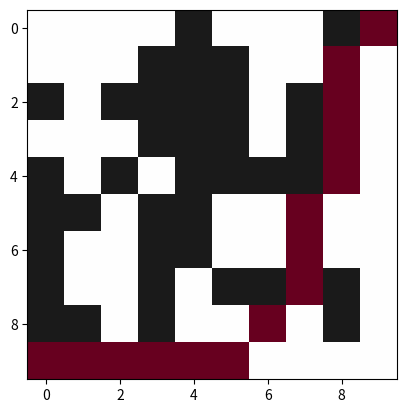

The matplotlib source for this figure:
import matplotlib.pyplot as plt
import numpy as np


class Map:
    def __init__(self):
        self.w = 10
        self.h = 10
        self.map_ = [Node(x, y) for y in range(self.h) for x in range(self.w)]

    def __call__(self, x, y):
        within_boundary = (0 <= x < self.w) and (0 <= y < self.h)
        return self.map_[y*self.w + x] if within_boundary else None

class Node:
    def __init__(self, x, y):
        self.is_obstacle = False
        self.pos = (x, y)
        self.parent = None

        self.g = 0
        self.h = None
        self.f = 0

    def get_reachalbe_nbr(self):
        """
        輸出: 此節點的可到達的鄰居節點 即過濾掉 超出邊界 或 是障礙物 或 在關閉列表 或 因邊點阻擋而不能過 的節點
        """
        nbr = []
        x, y = self.pos

        up = map_(x, y+1)
        down = map_(x, y-1)
        left = map_(x-1, y)
        right = map_(x+1, y)
        upper_left = map_(x-1, y+1)
        upper_right = map_(x+1, y+1)
        bottom_left = map_(x-1, y-1)
        bottom_right = map_(x+1, y-1)

        nbr = [up, down, left, right]

        if not(up and left and up.is_obstacle and left.is_obstacle):
            nbr.append(upper_left)
        if not(up and right and up.is_obstacle and right.is_obstacle):
            nbr.append(upper_right)
        if not(down and left and down.is_obstacle and left.is_obstacle):
            nbr.append(bottom_left)
        if not(down and right and down.is_obstacle and right.is_obstacle):
            nbr.append(bottom_right)
        
        nbr = [node for node in nbr if node and not(node.is_obstacle) and not(node in close)]

        return nbr
    
    def calc_h(self):
        """
        輸出: 此節點到終點之間的曼哈頓距離
        """
        self.h = abs(dest.pos[0] - self.pos[0]) + abs(dest.pos[1] - self.pos[1])

    def calc_g_of_step(self, node):
        """
        輸入: 任一鄰居節點
        輸出: 此節點到鄰居節點間的移動代價
        """
        dx = node.pos[0] - self.pos[0]
        dy = node.pos[1] - self.pos[1]
        in_corner = False if (dx == 0) or (dy == 0) else True
        return 14 if in_corner else 10

    def get_route(self, route):
        """
        輸入: 從終點開始遞迴的追蹤父節點直到起點 將路線放進傳入的空陣列
        """
        route.append(self.pos)
        if self.parent:
            self.parent.get_route(route)


# 初始化地圖
map_ = Map()
# 選定終點
dest = map_(9, 0)
# 選定起點
start = map_(0, 9)
# 放置障礙物
# obstacles = [(1,9), (1,8), (1,7), (6,0), (6,1), (6,2), (6,3), (4,4), (4,5), (4,6), (5,4), (5,5), (5,6), (6,4), (6,5), (6,6)]
obstacles = np.random.randint(9, size=(50, 2)).tolist()
for x, y in obstacles:
    map_(x, y).is_obstacle = True

# 初始化開啟列表 關閉列表
open_ = [start]
close = []

while open_:
    # 選出f最小的節點為當前節點
    main_node = min(open_, key=lambda node: node.f)

    # 將當前節點 移出開啟列表 加入關閉列表
    open_.remove(main_node)
    close.append(main_node)

    # 找出當前節點的可到達的鄰居節點
    nbr = main_node.get_reachalbe_nbr()

    # 若鄰居節點是終點則結束循環
    if dest in nbr:
        dest.parent = main_node
        route = []
        dest.get_route(route)
        break

    # 遍歷每個可到達的鄰居節點
    for nbr_node in nbr:
        # 若沒計算過h則計算
        if nbr_node.h is None:
            nbr_node.calc_h()
        
        # 若鄰居節點在開啟列表裡
        if nbr_node in open_:
            tentative_g = main_node.g + main_node.calc_g_of_step(nbr_node)
            is_better_parent = tentative_g < nbr_node.g
            # 若當前節點對鄰居節點來說是更好的父節點
            if is_better_parent:
                nbr_node.parent = main_node
                nbr_node.g = tentative_g
                nbr_node.f = nbr_node.g + nbr_node.h
        # 若鄰居節點不在開啟列表裡
        else:
            open_.append(nbr_node)
            nbr_node.parent = main_node
            nbr_node.g = main_node.g + main_node.calc_g_of_step(nbr_node)
            nbr_node.f = nbr_node.g + nbr_node.h
else:
    route = None

# 顯示路線
img = np.ones((map_.h, map_.w))
for x, y in obstacles:
    img[y, x] = 2
for x, y in route:
    img[y, x] = 0
plt.imshow(img, interpolation="nearest", cmap="RdGy")
plt.show()
